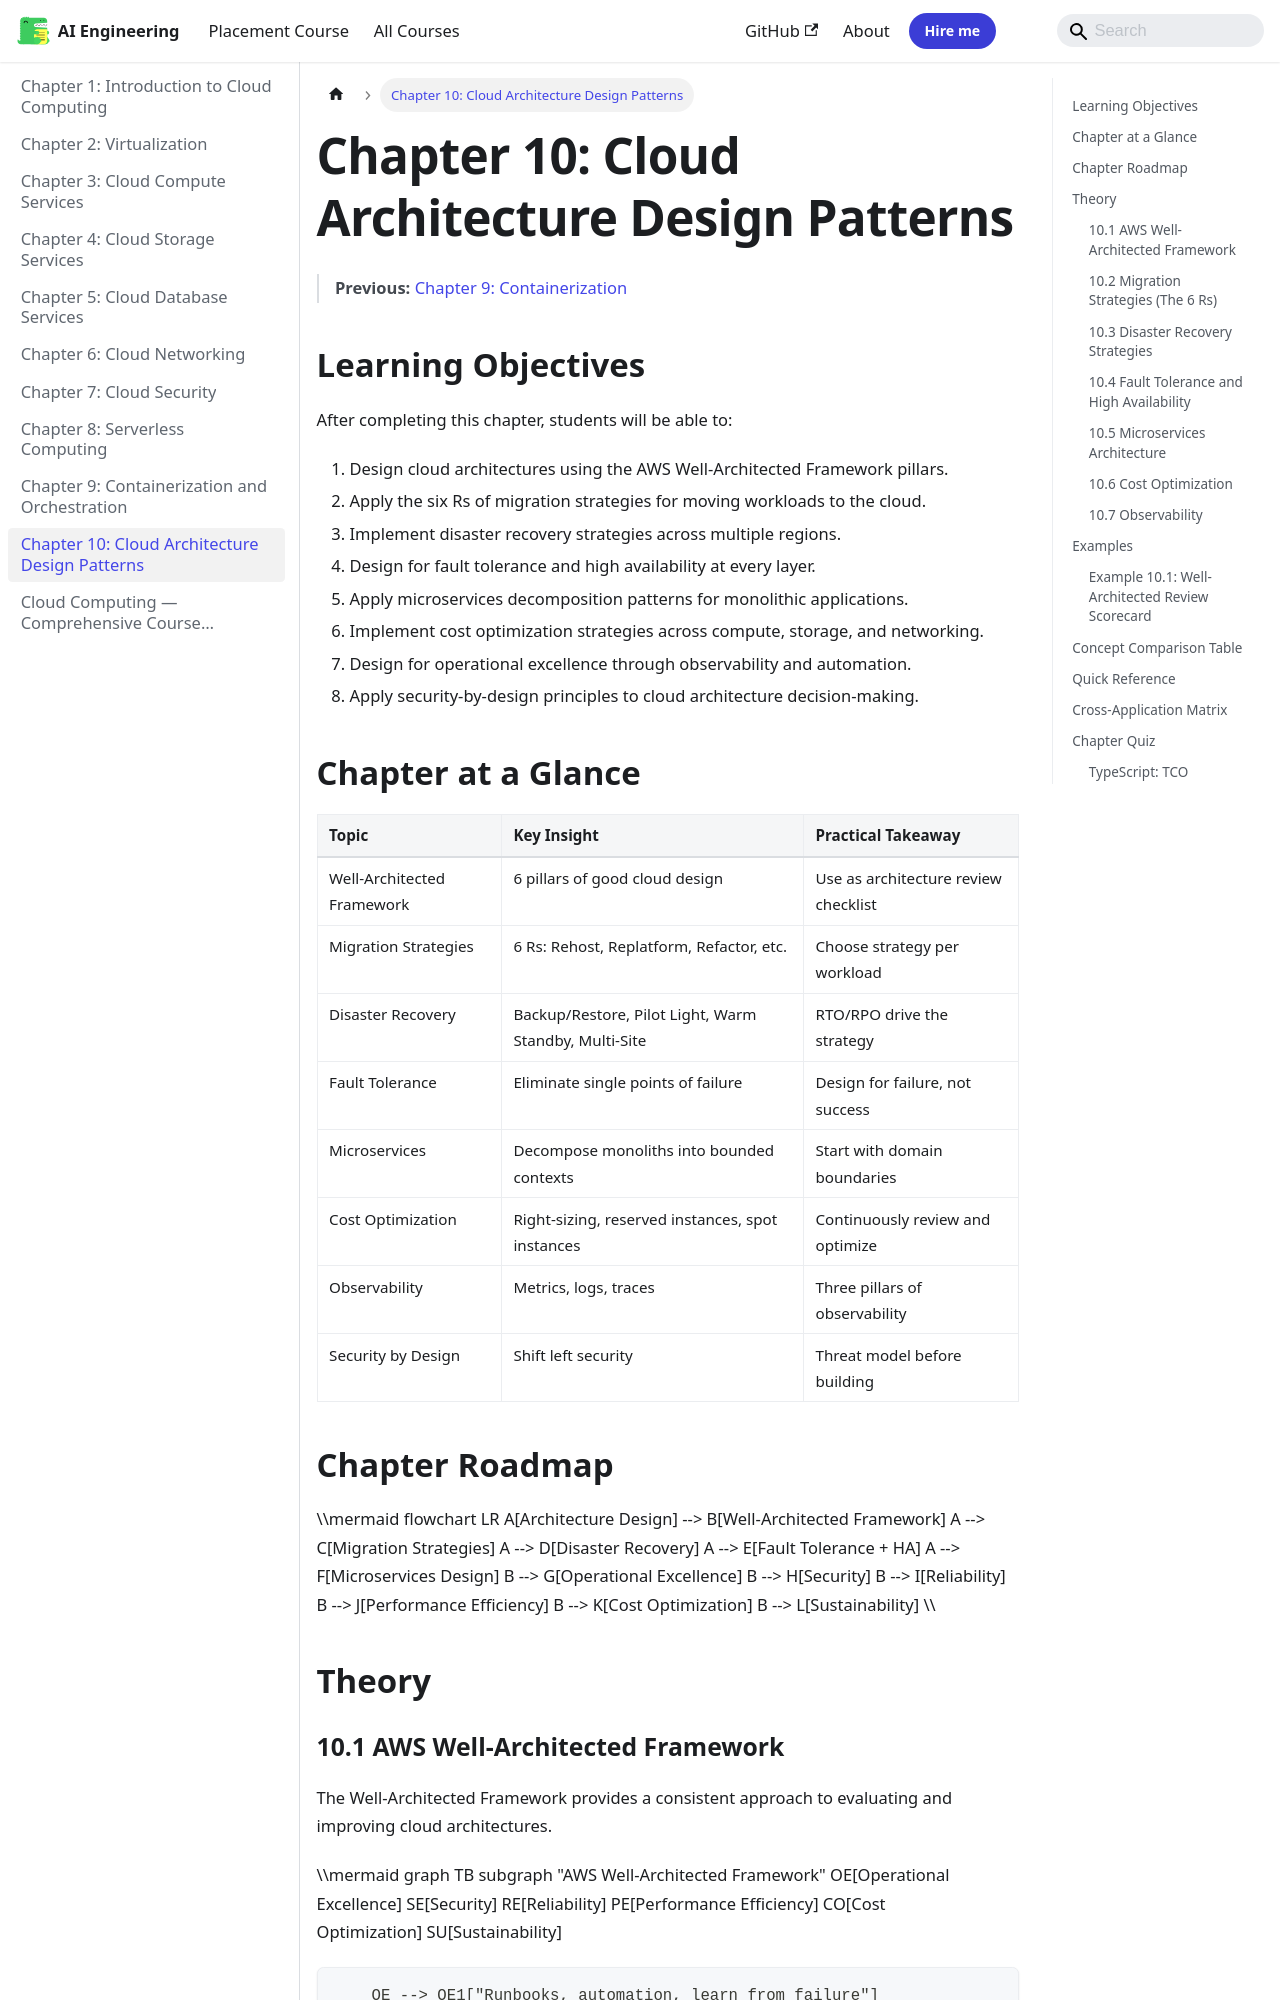

repository: Raushan666java/ai-engineering-journey · page: cloud-computing/10-architecture/index.html · generator: mkdocs

---
id: 10-architecture
slug: /cloud-computing/10-architecture
title: "Chapter 10: Cloud Architecture Design Patterns"
sidebar_label: "Chapter 10: Cloud Architecture Design Patterns"
sidebar_position: 10
description: "A[Architecture Design] --> B[Well-Architected Framework] A --> C[Migration Strategies] A --> D[Disaster Recovery] A --> E[Fault Tolerance + HA] A -->"
---

# Chapter 10: Cloud Architecture Design Patterns

> **Previous:** [Chapter 9: Containerization](./09-containerization.md)

## Learning Objectives

After completing this chapter, students will be able to:

1. Design cloud architectures using the AWS Well-Architected Framework pillars.
2. Apply the six Rs of migration strategies for moving workloads to the cloud.
3. Implement disaster recovery strategies across multiple regions.
4. Design for fault tolerance and high availability at every layer.
5. Apply microservices decomposition patterns for monolithic applications.
6. Implement cost optimization strategies across compute, storage, and networking.
7. Design for operational excellence through observability and automation.
8. Apply security-by-design principles to cloud architecture decision-making.

## Chapter at a Glance

| Topic | Key Insight | Practical Takeaway |
|-------|-------------|--------------------|
| Well-Architected Framework | 6 pillars of good cloud design | Use as architecture review checklist |
| Migration Strategies | 6 Rs: Rehost, Replatform, Refactor, etc. | Choose strategy per workload |
| Disaster Recovery | Backup/Restore, Pilot Light, Warm Standby, Multi-Site | RTO/RPO drive the strategy |
| Fault Tolerance | Eliminate single points of failure | Design for failure, not success |
| Microservices | Decompose monoliths into bounded contexts | Start with domain boundaries |
| Cost Optimization | Right-sizing, reserved instances, spot instances | Continuously review and optimize |
| Observability | Metrics, logs, traces | Three pillars of observability |
| Security by Design | Shift left security | Threat model before building |

## Chapter Roadmap

\\\mermaid
flowchart LR
    A[Architecture Design] --> B[Well-Architected Framework]
    A --> C[Migration Strategies]
    A --> D[Disaster Recovery]
    A --> E[Fault Tolerance + HA]
    A --> F[Microservices Design]
    B --> G[Operational Excellence]
    B --> H[Security]
    B --> I[Reliability]
    B --> J[Performance Efficiency]
    B --> K[Cost Optimization]
    B --> L[Sustainability]
\\\

## Theory
